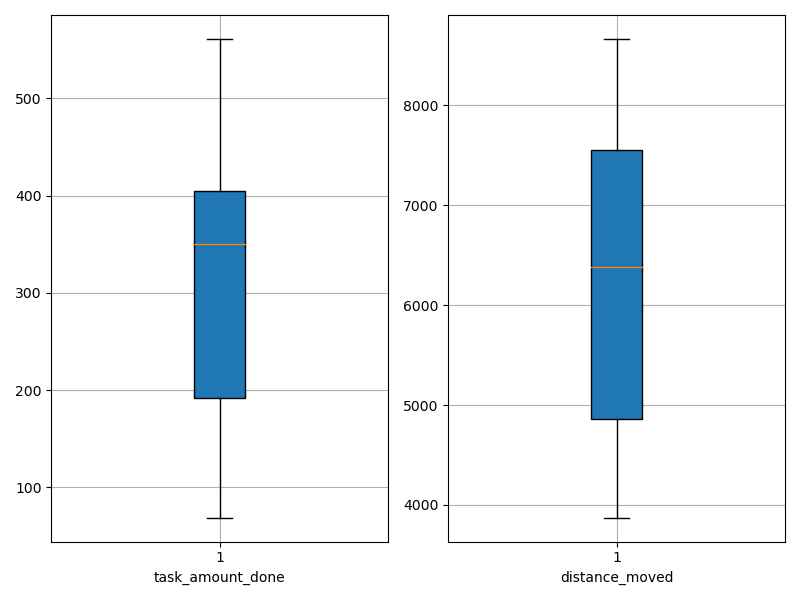

The data file committed next to this chart (first rows):
agent_id, task_amount_done, distance_moved
0, 351.0, 5563
1, 422.0, 7834
2, 561.0, 8497
3, 139.0, 4561
4, 559.0, 8664
5, 69.0, 3873
6, 350.0, 6546
7, 347.0, 6690
8, 352.0, 6210
9, 140.0, 4631
